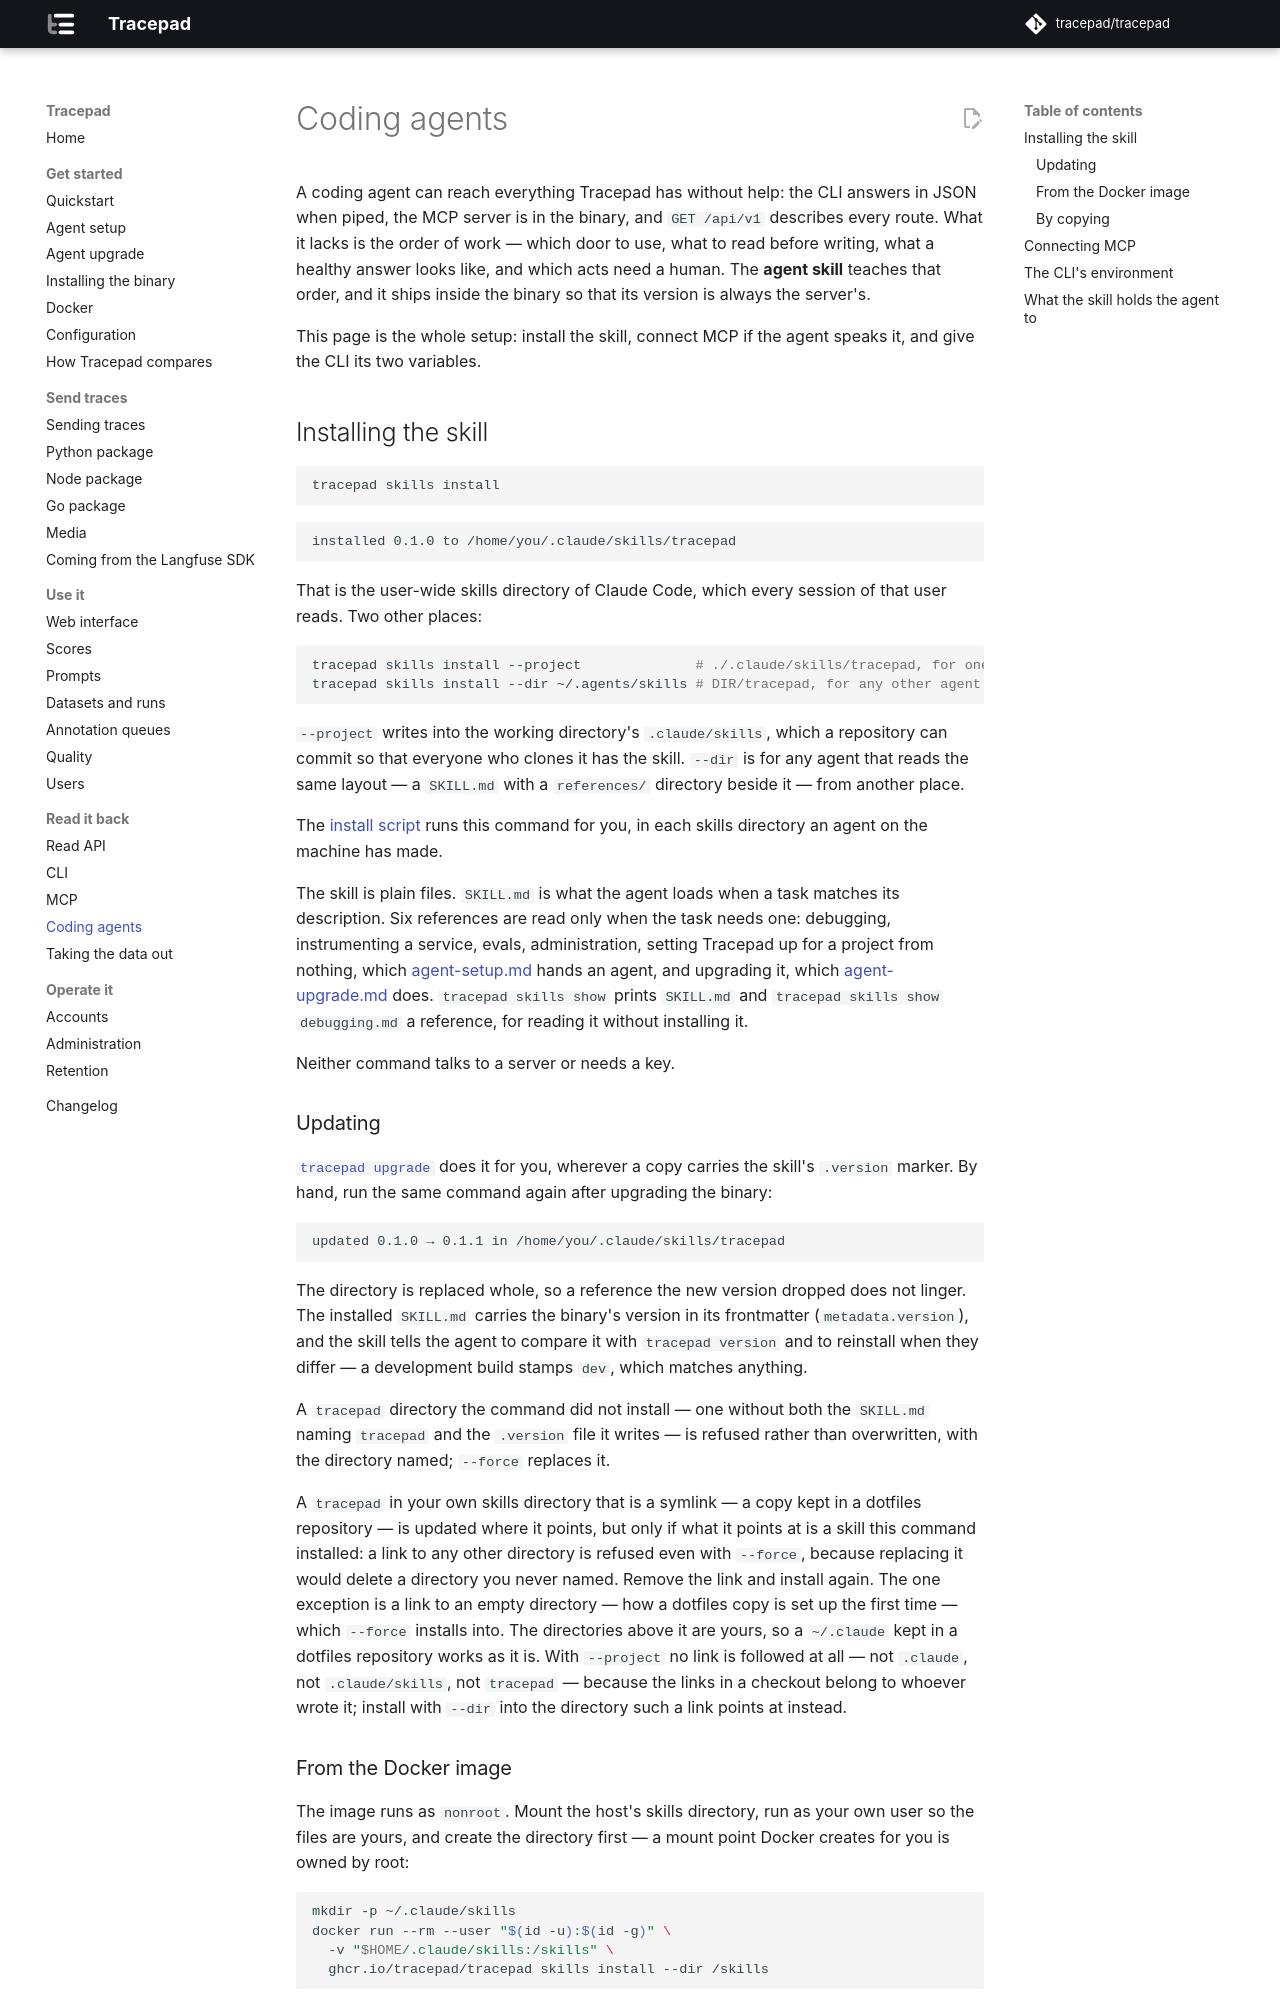

repository: tracepad/tracepad · page: dev/agents/index.html · generator: mkdocs

# Coding agents

A coding agent can reach everything Tracepad has without help: the CLI answers
in JSON when piped, the MCP server is in the binary, and `GET /api/v1`
describes every route. What it lacks is the order of work — which door to use,
what to read before writing, what a healthy answer looks like, and which acts
need a human. The **agent skill** teaches that order, and it ships inside the
binary so that its version is always the server's.

This page is the whole setup: install the skill, connect MCP if the agent
speaks it, and give the CLI its two variables.

## Installing the skill

```sh
tracepad skills install
```

```
installed 0.1.0 to /home/you/.claude/skills/tracepad
```

That is the user-wide skills directory of Claude Code, which every session of
that user reads. Two other places:

```sh
tracepad skills install --project              # ./.claude/skills/tracepad, for one repository
tracepad skills install --dir ~/.agents/skills # DIR/tracepad, for any other agent's skills directory
```

`--project` writes into the working directory's `.claude/skills`, which a
repository can commit so that everyone who clones it has the skill. `--dir`
is for any agent that reads the same layout — a `SKILL.md` with a
`references/` directory beside it — from another place.

The [install script](install.md#with-the-install-script) runs this command
for you, in each skills directory an agent on the machine has made.

The skill is plain files. `SKILL.md` is what the agent loads when a task
matches its description. Six references are read only when the task needs
one: debugging, instrumenting a service, evals, administration, setting
Tracepad up for a project from nothing, which
[agent-setup.md](agent-setup.md) hands an agent, and upgrading it, which
[agent-upgrade.md](agent-upgrade.md) does.
`tracepad skills show` prints `SKILL.md` and `tracepad skills show
debugging.md` a reference, for reading it without installing it.

Neither command talks to a server or needs a key.

### Updating

[`tracepad upgrade`](cli.md#upgrade) does it for you, wherever a copy carries
the skill's `.version` marker. By hand, run the same command again after
upgrading the binary:

```
updated 0.1.0 → 0.1.1 in /home/you/.claude/skills/tracepad
```

The directory is replaced whole, so a reference the new version dropped does
not linger. The installed `SKILL.md` carries the binary's version in its
frontmatter (`metadata.version`), and the skill tells the agent to compare it
with `tracepad version` and to reinstall when they differ — a development
build stamps `dev`, which matches anything.

A `tracepad` directory the command did not install — one without both the
`SKILL.md` naming `tracepad` and the `.version` file it writes — is refused
rather than overwritten, with the directory named; `--force` replaces it.

A `tracepad` in your own skills directory that is a symlink — a copy kept in a
dotfiles repository — is updated where it points, but only if what it points
at is a skill this command installed: a link to any other directory is refused
even with `--force`, because replacing it would delete a directory you never
named. Remove the link and install again. The one exception is a link to an
empty directory — how a dotfiles copy is set up the first time — which
`--force` installs into. The directories above it are yours, so a `~/.claude`
kept in a dotfiles repository works as it is. With `--project` no link is
followed at all — not `.claude`, not `.claude/skills`, not `tracepad` — because
the links in a checkout belong to whoever wrote it; install with `--dir` into
the directory such a link points at instead.
